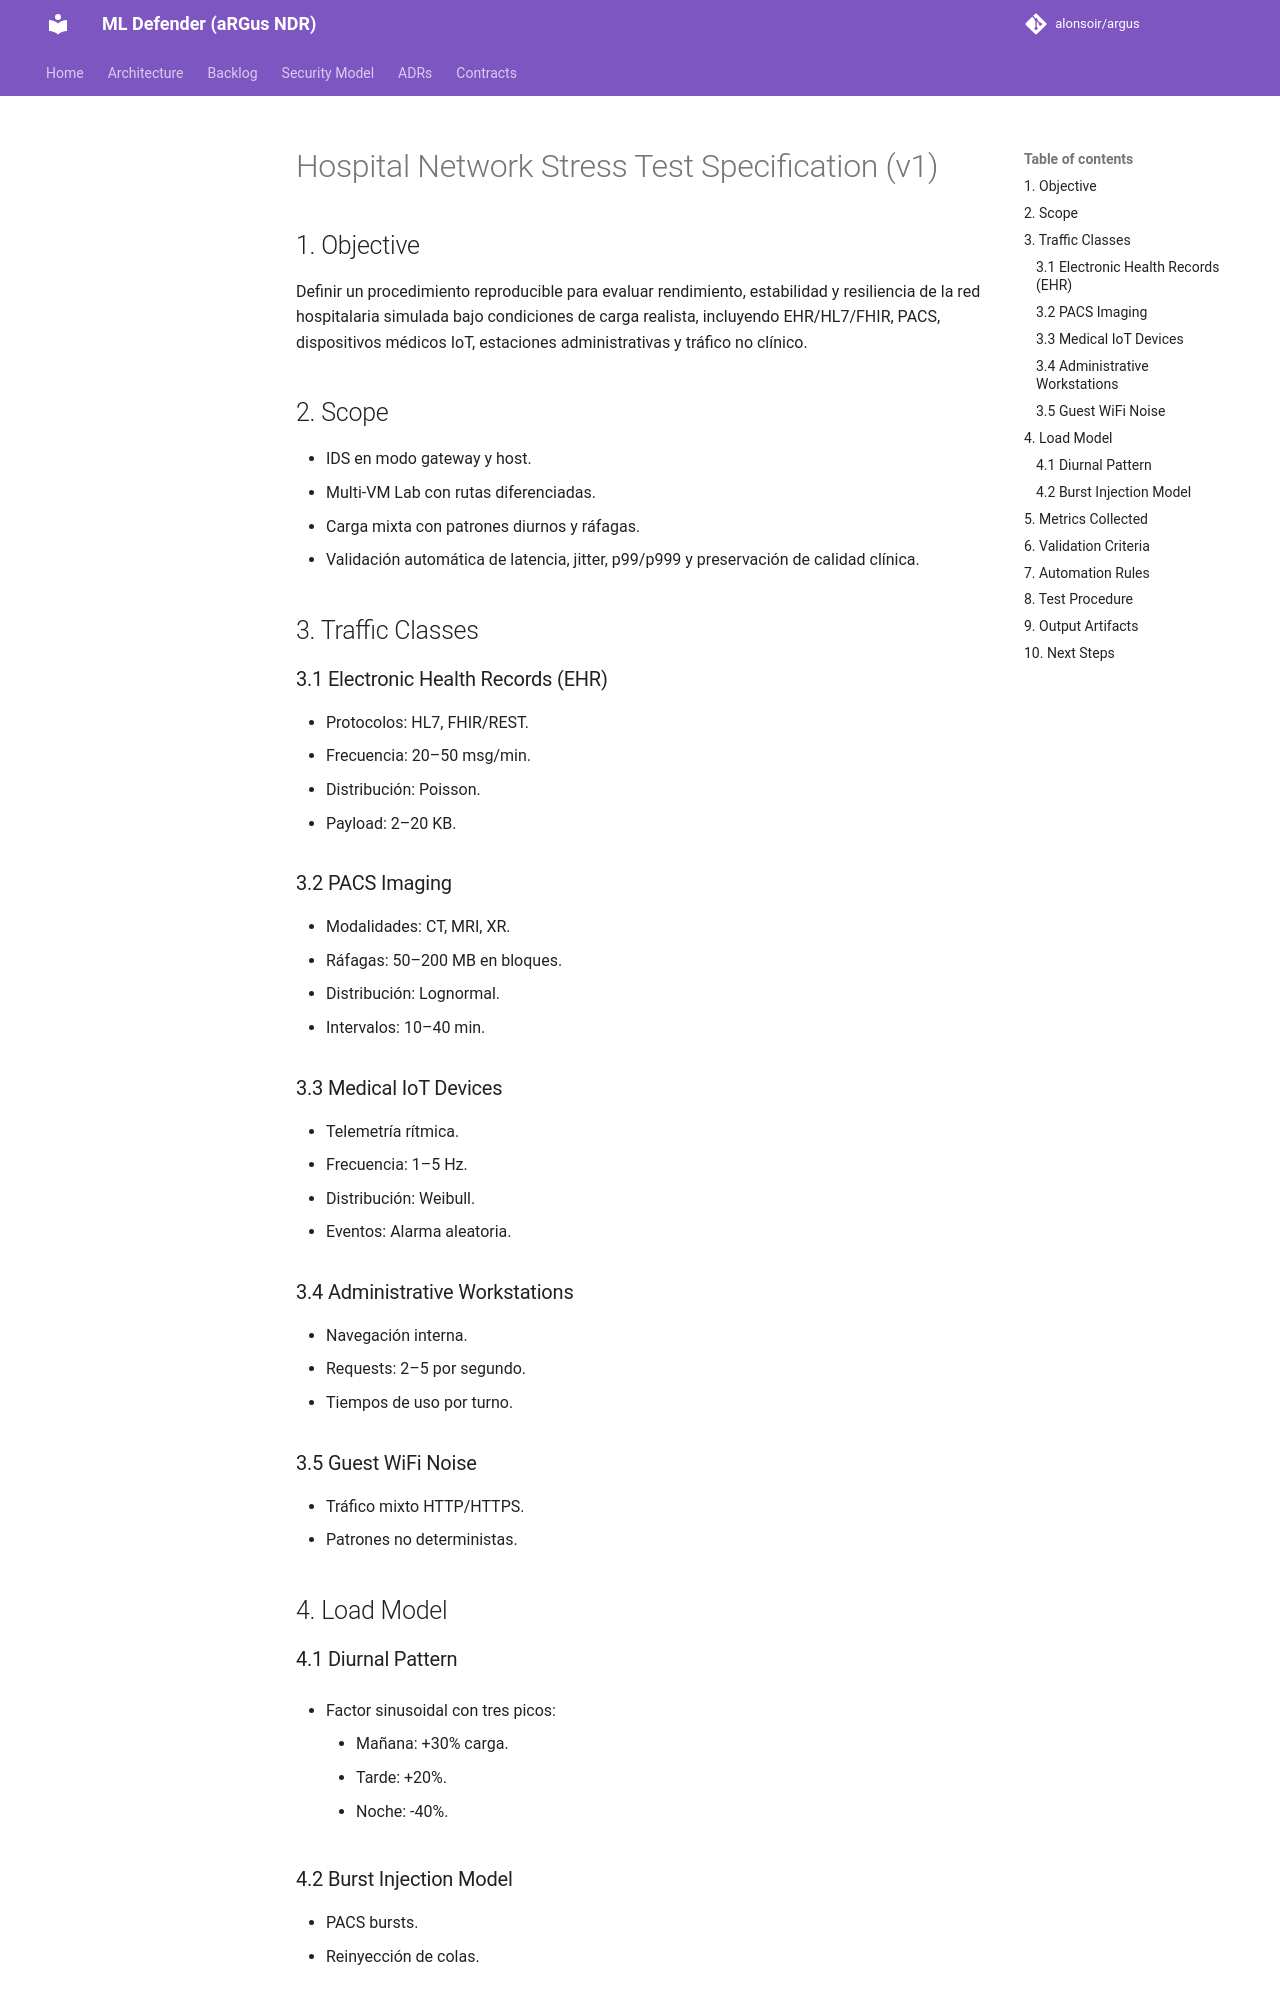

repository: alonsoir/argus · page: history/ML Defender - Day 11 ChatGPT Hospital Stress Test Spec V1/index.html · generator: mkdocs

# Hospital Network Stress Test Specification (v1)

## 1. Objective

Definir un procedimiento reproducible para evaluar rendimiento, estabilidad y resiliencia de la red hospitalaria simulada bajo condiciones de carga realista, incluyendo EHR/HL7/FHIR, PACS, dispositivos médicos IoT, estaciones administrativas y tráfico no clínico.

## 2. Scope

* IDS en modo gateway y host.
* Multi‑VM Lab con rutas diferenciadas.
* Carga mixta con patrones diurnos y ráfagas.
* Validación automática de latencia, jitter, p99/p999 y preservación de calidad clínica.

## 3. Traffic Classes

### 3.1 Electronic Health Records (EHR)

* Protocolos: HL7, FHIR/REST.
* Frecuencia: 20–50 msg/min.
* Distribución: Poisson.
* Payload: 2–20 KB.

### 3.2 PACS Imaging

* Modalidades: CT, MRI, XR.
* Ráfagas: 50–200 MB en bloques.
* Distribución: Lognormal.
* Intervalos: 10–40 min.

### 3.3 Medical IoT Devices

* Telemetría rítmica.
* Frecuencia: 1–5 Hz.
* Distribución: Weibull.
* Eventos: Alarma aleatoria.

### 3.4 Administrative Workstations

* Navegación interna.
* Requests: 2–5 por segundo.
* Tiempos de uso por turno.

### 3.5 Guest WiFi Noise

* Tráfico mixto HTTP/HTTPS.
* Patrones no deterministas.

## 4. Load Model

### 4.1 Diurnal Pattern

* Factor sinusoidal con tres picos:

    * Mañana: +30% carga.
    * Tarde: +20%.
    * Noche: -40%.

### 4.2 Burst Injection Model

* PACS bursts.
* Reinyección de colas.
